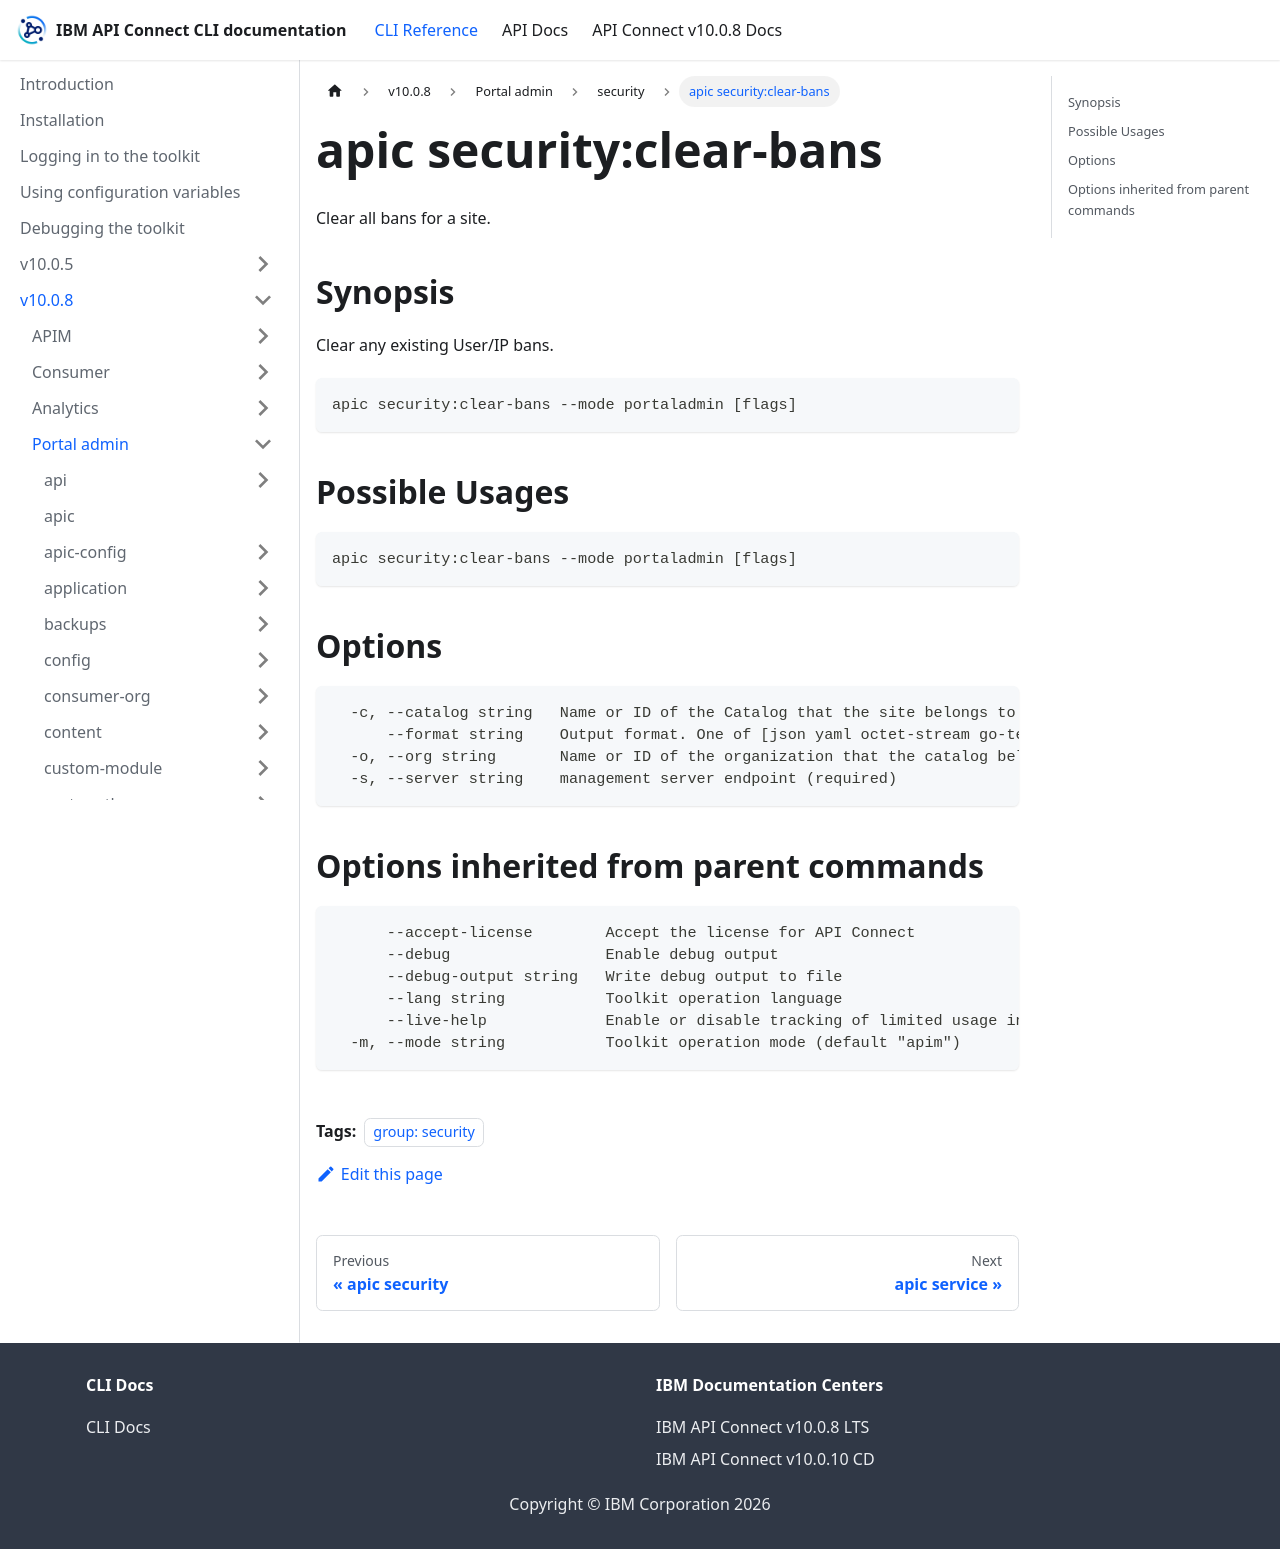

repository: ibm-apiconnect/clidocs · page: docs/v1008/portaladmin/security/apic_security_clear-bans.html · generator: docusaurus

---
tags:
- "group: security"
---
# apic security:clear-bans

Clear all bans for a site.

## Synopsis

Clear any existing User/IP bans.

```
apic security:clear-bans --mode portaladmin [flags]
```

## Possible Usages

```
apic security:clear-bans --mode portaladmin [flags]
```

## Options

```
  -c, --catalog string   Name or ID of the Catalog that the site belongs to. (required)
      --format string    Output format. One of [json yaml octet-stream go-template=... go-template-file=...], defaults to yaml.
  -o, --org string       Name or ID of the organization that the catalog belongs to. (required)
  -s, --server string    management server endpoint (required)
```

## Options inherited from parent commands

```
      --accept-license        Accept the license for API Connect
      --debug                 Enable debug output
      --debug-output string   Write debug output to file
      --lang string           Toolkit operation language
      --live-help             Enable or disable tracking of limited usage information
  -m, --mode string           Toolkit operation mode (default "apim")
```
